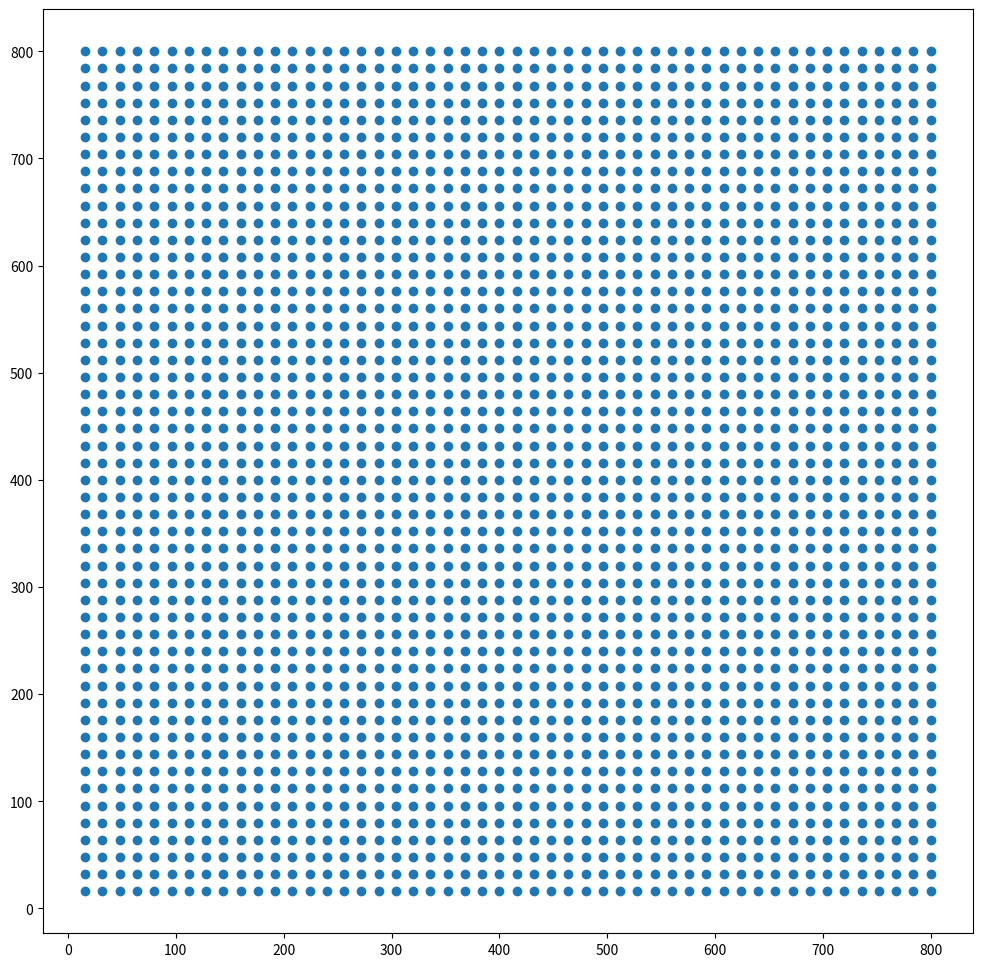

Reproduce this figure in Python.
#%%

# アンカーボックスのパターンは全部で9パターン
# アンカーボックスの表現はx1, y1, x2, y2で行われるから、アンカーボックスのNumpPy配列のshapeは(9, 4)

import numpy as np
anchor_ratios = [0.5, 1, 2]
anchor_scales = [8, 16, 32]

anchor_base = np.zeros((len(anchor_ratios) * len(anchor_scales), 4), dtype=np.float32)

#%%

sub_sample = 16 # 特徴マップ上のサイズ × sub_sample = 元画像上のサイズ

center_y = sub_sample / 2.
center_x = sub_sample / 2.

for i, ratio in enumerate(anchor_ratios):
    for j, scale in enumerate(anchor_scales):
        h = sub_sample * scale * np.sqrt(ratio)
        w = sub_sample * scale * np.sqrt(1./ratio)

        index = i * 3 + j

        anchor_base[index, 0] = center_y - h / 2.
        anchor_base[index, 1] = center_x - w / 2.
        anchor_base[index, 2] = center_y + h / 2.
        anchor_base[index, 3] = center_x + w / 2.

# anchor_base is the anchor boxes at the first pixel of feature map.
# Let's generate all anchors : 9 * (50 * 50) pixels.
# At first, calculate all the centers of image at every feature map pixels.

#%%

import itertools

feature_map_size = 800 // sub_sample
centers_x = np.arange(sub_sample, (feature_map_size+1) * sub_sample, sub_sample)
centers_y = np.arange(sub_sample, (feature_map_size+1) * sub_sample, sub_sample)

index = 0
centers = np.zeros(shape=(len(centers_x) * len(centers_y), 2))
for center_x, center_y in itertools.product(centers_x, centers_y):
    centers[index, 0] = center_x
    centers[index, 1] = center_y
    index += 1

import matplotlib.pyplot as plt
fig = plt.figure(figsize=(12, 12))
plt.scatter(x=centers[:, 0], y=centers[:, 1])
plt.show()

#%%

anchors = np.zeros(shape=(feature_map_size*feature_map_size*9, 4))
for i, center in enumerate(centers):
    for j, (ratio, scale) in enumerate(itertools.product(anchor_ratios, anchor_scales)):

        anchor_height = sub_sample * scale * np.sqrt(ratio)
        anchor_width = sub_sample * scale * np.sqrt(1/ratio)

        anchors[i*9+j, 0] = center[0] - anchor_height / 2
        anchors[i*9+j, 1] = center[1] - anchor_width / 2
        anchors[i*9+j, 2] = center[0] + anchor_height / 2
        anchors[i*9+j, 3] = center[1] + anchor_width / 2

#%%

# 2つのアンカーボックスに Positive label を与えてみう

# Guidelines of using bounding boxes in faster-rcnn detection flow.
# a) GT の BBox と最も大きいIoUスコアを出したアンカーボックス -> Positive
# b) or GT の BBox とのIoUスコアが0.7以上のアンカーボックス -> Positive
# ↑Note that たくさんのアンカーボックスが単一の GT の BBox に
# c) 全ての GT アンカーボックスとの IoU スコアが0.3以下のアンカーボックス -> Negative
# d) Positive でも Negative でもないアンカーボックスは訓練に影響を与えない

bbox = np.asarray([[20, 30, 400, 500], [300, 400, 500, 600]], dtype=np.float32) # [y1, x1, y2, x2] format
labels = np.asarray([6, 8], dtype=np.int8) # 0 represents background

#%%

anchors_inside_img = np.where(
    (anchors[:, 0] >= 0) &
    (anchors[:, 1] >= 1) &
    (anchors[:, 2] <= 800) &
    (anchors[:, 3] <= 800)
)

print(anchors_inside_img[0])

label = np.empty(shape=(len(anchors_inside_img[0]), ), dtype=np.int32)
label.fill(-1)
valid_anchors = anchors[anchors_inside_img]

#%%

def calc_iou(bbox_a, bbox_b):
    ya1, xa1, ya2, xa2 = bbox_a
    bbox_a_area = (ya2 - ya1) * (xa2 - xa1)

    yb1, xb1, yb2, xb2 = bbox_b
    bbox_b_area = (yb2 - yb1) * (xb2 - xb1)

    inter_x1 = max([xb1, xa1])
    inter_y1 = max([yb1, ya1])
    inter_x2 = min([xb2, xa2])
    inter_y2 = min([yb2, ya2])

    if (inter_x1 < inter_x2) and (inter_y1 < inter_y2):
        inter_area = (inter_y2 - inter_y1) * \
                    (inter_x2 - inter_x1)
        iou = inter_area / (bbox_a_area + bbox_b_area - inter_area)
    else:
        iou = 0.

    return iou

ious = np.zeros((len(valid_anchors), 2), dtype=np.float32)
for i, anchor in enumerate(valid_anchors):
    for j, gt_bbox in enumerate(bbox):
        ious[i, j] = calc_iou(anchor, gt_bbox)

#%%

# それぞれのGT BBox に対する最大のIoU値と対応するアンカーボックスはどれ？
anchors_max_ious_each_gts = ious.argmax(axis=0)
max_ious_for_gts = ious[anchors_max_ious_each_gts, np.arange(ious.shape[1])]

# それぞれのアンカーボックスに対する最大のIoU値と対応する GT BBox はどれ？
gts_max_ious_each_anchors = ious.argmax(axis=1)
max_ious_for_anchor = ious[np.arange(len(ious)), gts_max_ious_each_anchors]

pos_iou_threshold  = 0.7
neg_iou_threshold = 0.3

#%%

# c) 全ての GT アンカーボックスとの IoU スコアが0.3以下のアンカーボックス -> Negative
label[max_ious_for_anchor < neg_iou_threshold] = 0

# a) GT の BBox と最も大きいIoUスコアを出したアンカーボックス -> Positive
label[anchors_max_ious_each_gts] = 1

# b) GT の BBox とのIoUスコアが0.7以上のアンカーボックス -> Positive
label[max_ious_for_anchor > pos_iou_threshold] = 1

#%%

pos_ratio = 0.5
n_sample = 256
n_pos = pos_ratio * n_sample

# pos_index が n_pos よりも多かった場合、余ったラベルをランダムに -1 に変える
pos_index = np.where(label == 1)[0]
if len(pos_index) > n_pos:
    disable_index = np.random.choice(
        pos_index,
        size=(len(pos_index) - n_pos),
        replace=False
    )
    label[disable_index] = -1

n_neg = n_sample * np.sum(label == 1)
neg_index = np.where(label == 0)[0]
if len(neg_index) > n_neg:
    disable_index = np.random.choice(
        neg_index,
        size=(len(neg_index) - n_neg),
        replace = False
    )
    label[disable_index] = -1

#%%

def convert_coordinates_to_centers(bbox_coordinate_format):
    """convert bbox information from
    (y1, x1, y2, x2) format to
    (center_y, center_x, height, width) format."""

    height = bbox_coordinate_format[:, 2] - bbox_coordinate_format[:, 0]
    width = bbox_coordinate_format[:, 3] - bbox_coordinate_format[:, 1]
    center_y = bbox_coordinate_format[:, 0] + 0.5 * height
    center_x = bbox_coordinate_format[:, 1] + 0.5 * width

    return center_y, center_x, height, width

#%%

# Anchor Boxes に location をアサインする
# GT Box のロケーション (正解データ) を各 Anchor Box に割り当てるイメージか
# それぞれの Anchor Box に最も近い GT Box の座標が割り当てられるイメージっぽい？

max_iou_bbox_each_anchors = bbox[gts_max_ious_each_anchors]
gt_center_y, gt_center_x, gt_height, gt_width = convert_coordinates_to_centers(max_iou_bbox_each_anchors)

#%%

eps = 1e-3

center_y, center_x, height, width = convert_coordinates_to_centers(valid_anchors)

height = np.maximum(height, eps)
width = np.maximum(width, eps)

dy = (gt_center_y - center_y) / height
dx = (gt_center_x - center_x) / width
dh = np.log(gt_height / height)
dw = np.log(gt_width / width)
anchor_locs = np.vstack((dy, dx, dh, dw)).transpose()

#%%

# final anchor_labels
anchor_labels = np.empty((len(anchors),), dtype=label.dtype)
anchor_labels.fill(-1)
anchor_labels[anchors_inside_img] = label

#%%

# final anchor_locations
anchor_locations = np.empty((len(anchors),) + anchors.shape[1:], dtype=anchor_locs.dtype)
anchor_locations.fill(0)
anchor_locations[anchors_inside_img, :] = anchor_locs

# The final two matrices.
# 1. anchor_labels : (22500, ) : -1ignore, 0background, 1object
# 2. anchor_locations : (22500, 4) : differences between anchors and gt_bboxes.